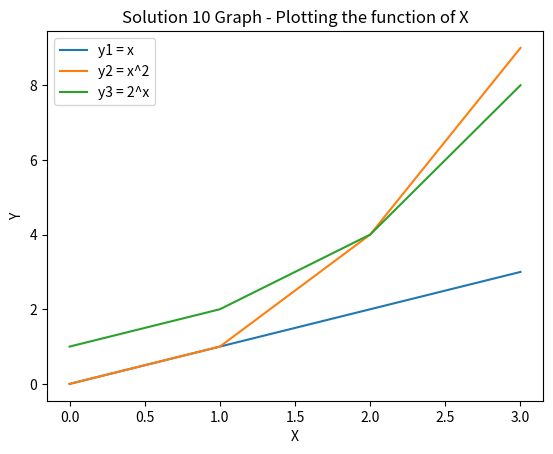

The script that saved this image:
import matplotlib.pyplot as plt
import numpy as np

x = np.arange(0.0, 4.0, 1)
y1 = x
y2 = x**2
y3 = 2**x

plt.plot(x, y1)
plt.plot(x, y2)
plt.plot(x, y3)

plt.title('Solution 10 Graph - Plotting the function of X')
plt.xlabel('X')
plt.ylabel('Y')
plt.legend(['y1 = x', 'y2 = x^2', 'y3 = 2^x'])

plt.show()